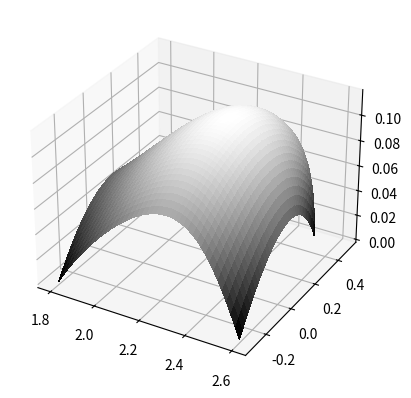

Python code for this plot:
# Mostly derived from lecture slides
# Surface plotting and general numpy changes to original are from https://stackoverflow.com/q/72154002

import numpy as np
import matplotlib.pyplot as plt
from matplotlib import cm
import math

def bernstein_basis_polynomial(n, i):
    return lambda t: math.comb(n, i) * (t ** i) * ((1 - t) ** (n - i))

def generate_bezier_surface(control_points, samples):
    steps = np.linspace(0, 1, samples)

    # Pregenerate the basis polynomials
    m = len(control_points)
    m_basis = []

    for i in range(m):
        m_basis.append(bernstein_basis_polynomial(m - 1, i))

    n = len(control_points[0])
    n_basis = []

    for j in range(n):
        n_basis.append(bernstein_basis_polynomial(n - 1, j))
    
    points = []

    for u in steps:
        fixed_u_points = []

        for v in steps:
            point = [0, 0, 0]

            for i in range(m):
                for j in range(n):
                    control = control_points[i][j]
                    uv_scale = m_basis[i](u) * n_basis[j](v)

                    point[0] += control[0] * uv_scale
                    point[1] += control[1] * uv_scale
                    point[2] += control[2] * uv_scale
            
            fixed_u_points.append(point)
        
        points.append(fixed_u_points)
    
    return np.array(points)

def plot_surface(surface_points):
    fig = plt.figure()
    ax = fig.add_subplot(projection="3d")
    x, y, z = surface_points.T
    ax.plot_surface(x, y, z, cmap=cm.gray, linewidth=1, antialiased=False) # type: ignore
    plt.show()

control_points = np.array(
    [
        [[1.8, -0.3, 0.], [1.8, 0.13, 0.1], [1.8, 0.5, 0.]],
        [[2., -0.3, 0.06], [2.1, 0.1, 0.1], [2.1, 0.5, 0.1]],
        [[2.3, -0.3, 0.1], [2.3, 0.13, 0.2], [2.3, 0.5, 0.1]],
        [[2.4, -0.3, 0.1], [2.5, 0.1, 0.15], [2.5, 0.5, 0.1]],
        [[2.6, -0.3, 0.], [2.6, 0.1, 0.1], [2.5, 0.5, 0.]]
    ]
)

surface = generate_bezier_surface(control_points, 40)
plot_surface(surface)